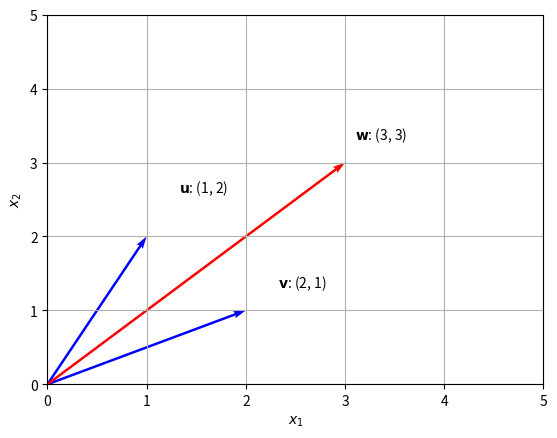

Generate this figure with matplotlib:
import matplotlib.pyplot as plt
import numpy as np

# Define vectors u, v, and w
u = np.array([1, 2])
v = np.array([2, 1])
w = np.array([3, 3])

# Set up the figure and axis
fig, ax = plt.subplots()
ax.set_xlim(0, 5)
ax.set_ylim(0, 5)

# Plot vectors u, v, and w
ax.quiver(0, 0, u[0], u[1], angles='xy', scale_units='xy', scale=1, width = 0.005, color='blue')
ax.quiver(0, 0, v[0], v[1], angles='xy', scale_units='xy', scale=1, width = 0.005, color='blue')
ax.quiver(0, 0, w[0], w[1], angles='xy', scale_units='xy', scale=1, width = 0.005, color='red')

# Annotate vectors
ax.annotate(r'$\mathbf{u}$: (1, 2)', (1.5, 2.5), textcoords="offset points", xytext=(5,5), ha='center')
ax.annotate(r'$\mathbf{v}$: (2, 1)', (2.5, 1.5), textcoords="offset points", xytext=(5,-10), ha='center')
ax.annotate(r'$\mathbf{w}$: (3, 3)', (3.5, 3.5), textcoords="offset points", xytext=(-10,-10), ha='center')

# Configure axis
ax.axhline(0, color='black', linewidth=0.5)
ax.axvline(0, color='black', linewidth=0.5)
ax.grid(True, which='both')
ax.set_xlabel(r'$x_1$')
ax.set_ylabel(r'$x_2$')

# Show plot
plt.show()